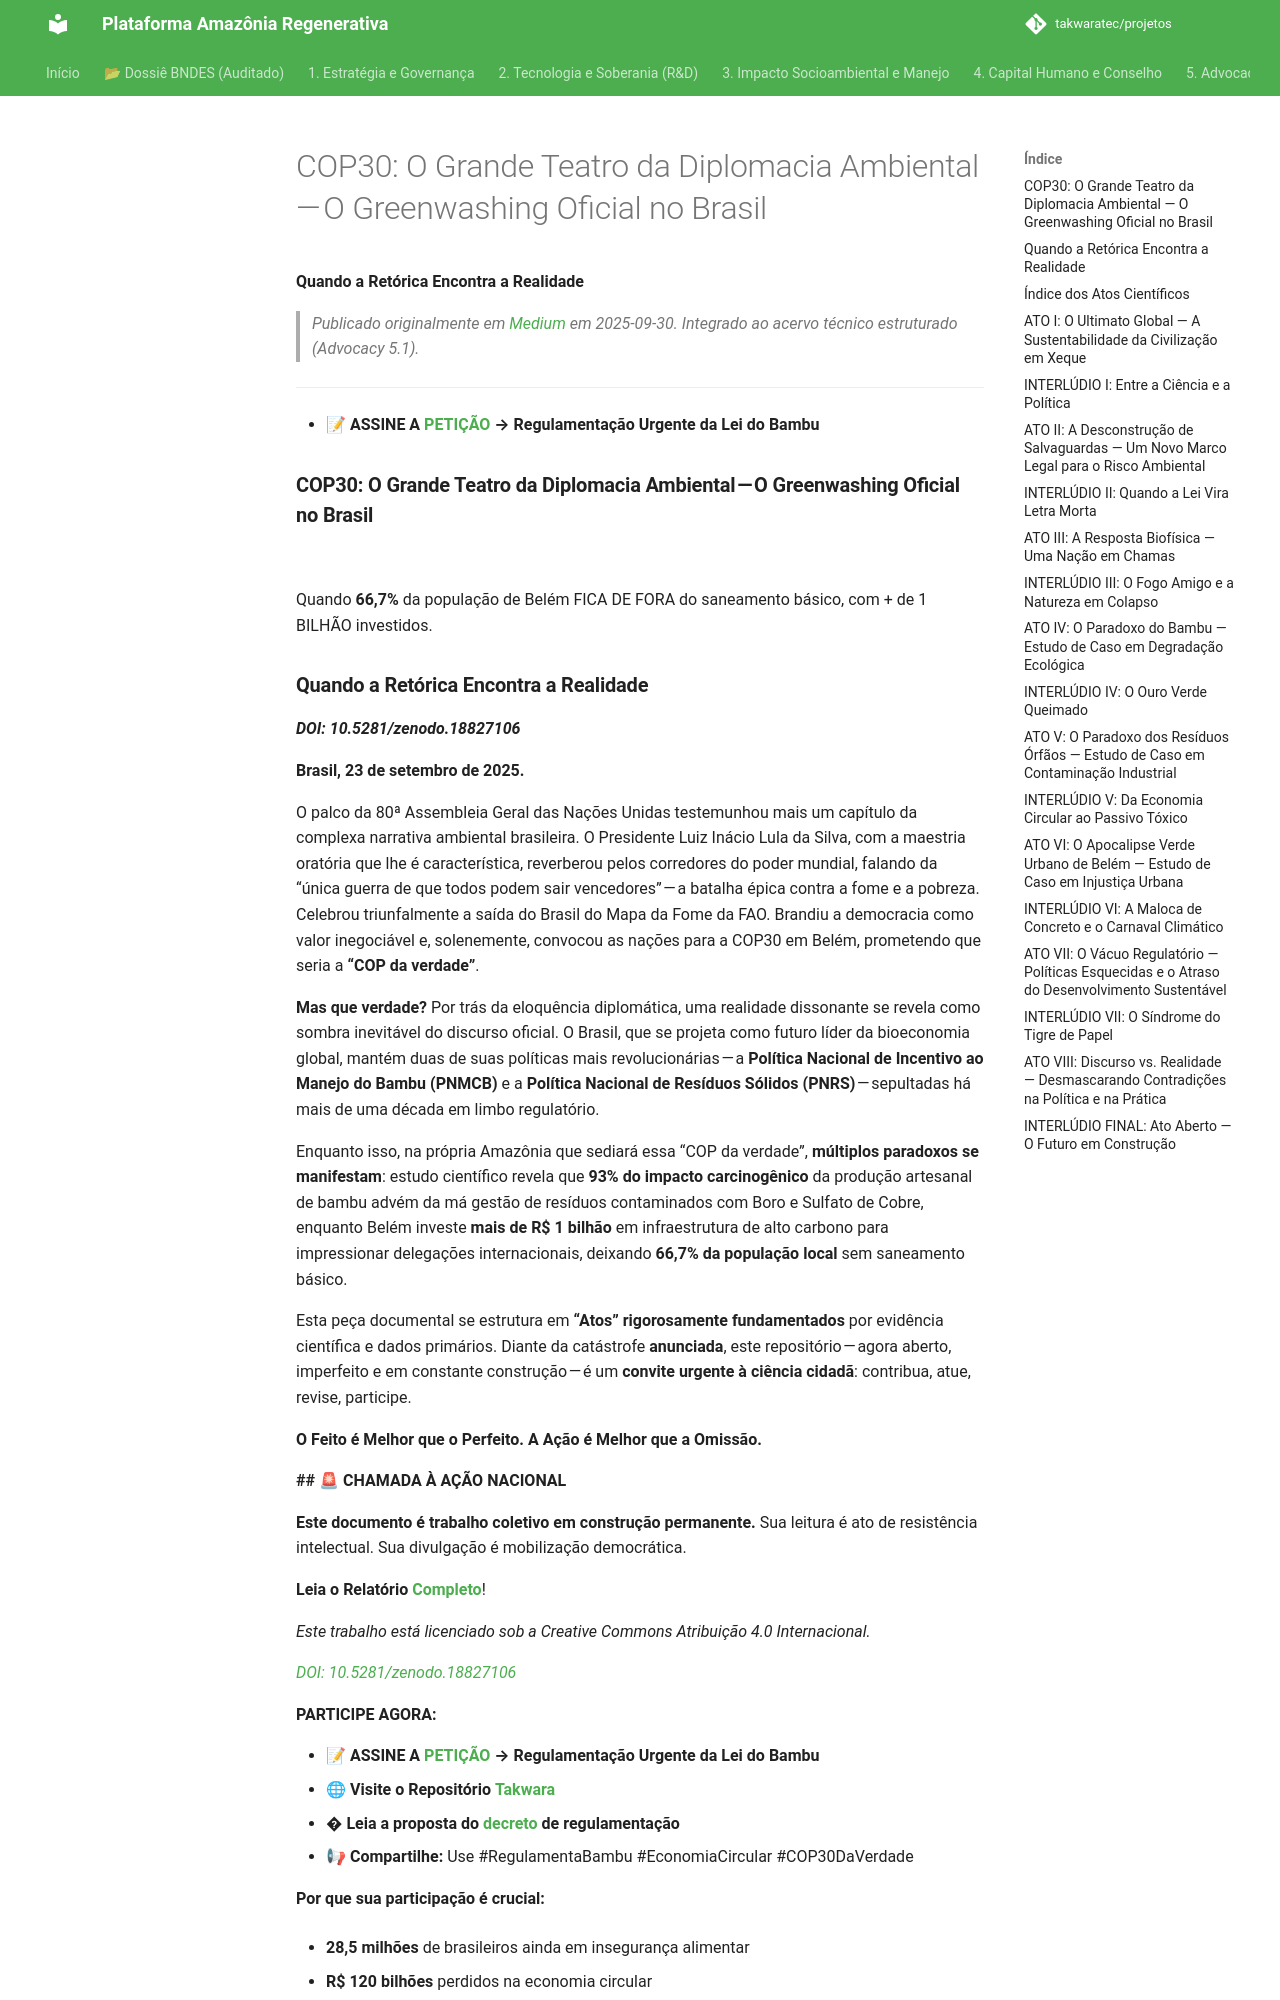

repository: takwaratec/projetos · page: 07_BLOG_MEDIUM/2025-09-30_COP30--O-Grande-Teatro-da-Diplomacia-Ambiental---O-Greenwashing-Oficial-no-Brasil-a7ac50a8f2cb/index.html · generator: mkdocs

---
title: "COP30: O Grande Teatro da Diplomacia Ambiental — O Greenwashing Oficial no Brasil"
date: 2025-09-30
author: Fabio Takwara
category: Blog
source: Medium
---

# COP30: O Grande Teatro da Diplomacia Ambiental — O Greenwashing Oficial no Brasil
**Quando a Retórica Encontra a Realidade**

> *Publicado originalmente em [Medium](https://medium.com/@fabiotakwara/cop30-o-grande-teatro-da-diplomacia-ambiental-o-greenwashing-oficial-no-brasil-a7ac50a8f2cb) em 2025-09-30. Integrado ao acervo técnico estruturado (Advocacy 5.1).*

---

* **📝 ASSINE A** [**PETIÇÃO**](https://www12.senado.leg.br/ecidadania/visualizacaoideia?id=205855) **→ Regulamentação Urgente da Lei do Bambu**

### **COP30: O Grande Teatro da Diplomacia Ambiental — O Greenwashing Oficial no Brasil**

![](https://cdn-images-1.medium.com/max/800/1*atuX_hKegYP85WvX4PE29w.png)

Quando **66,7%** da população de Belém FICA DE FORA do saneamento básico, com + de 1 BILHÃO investidos.
